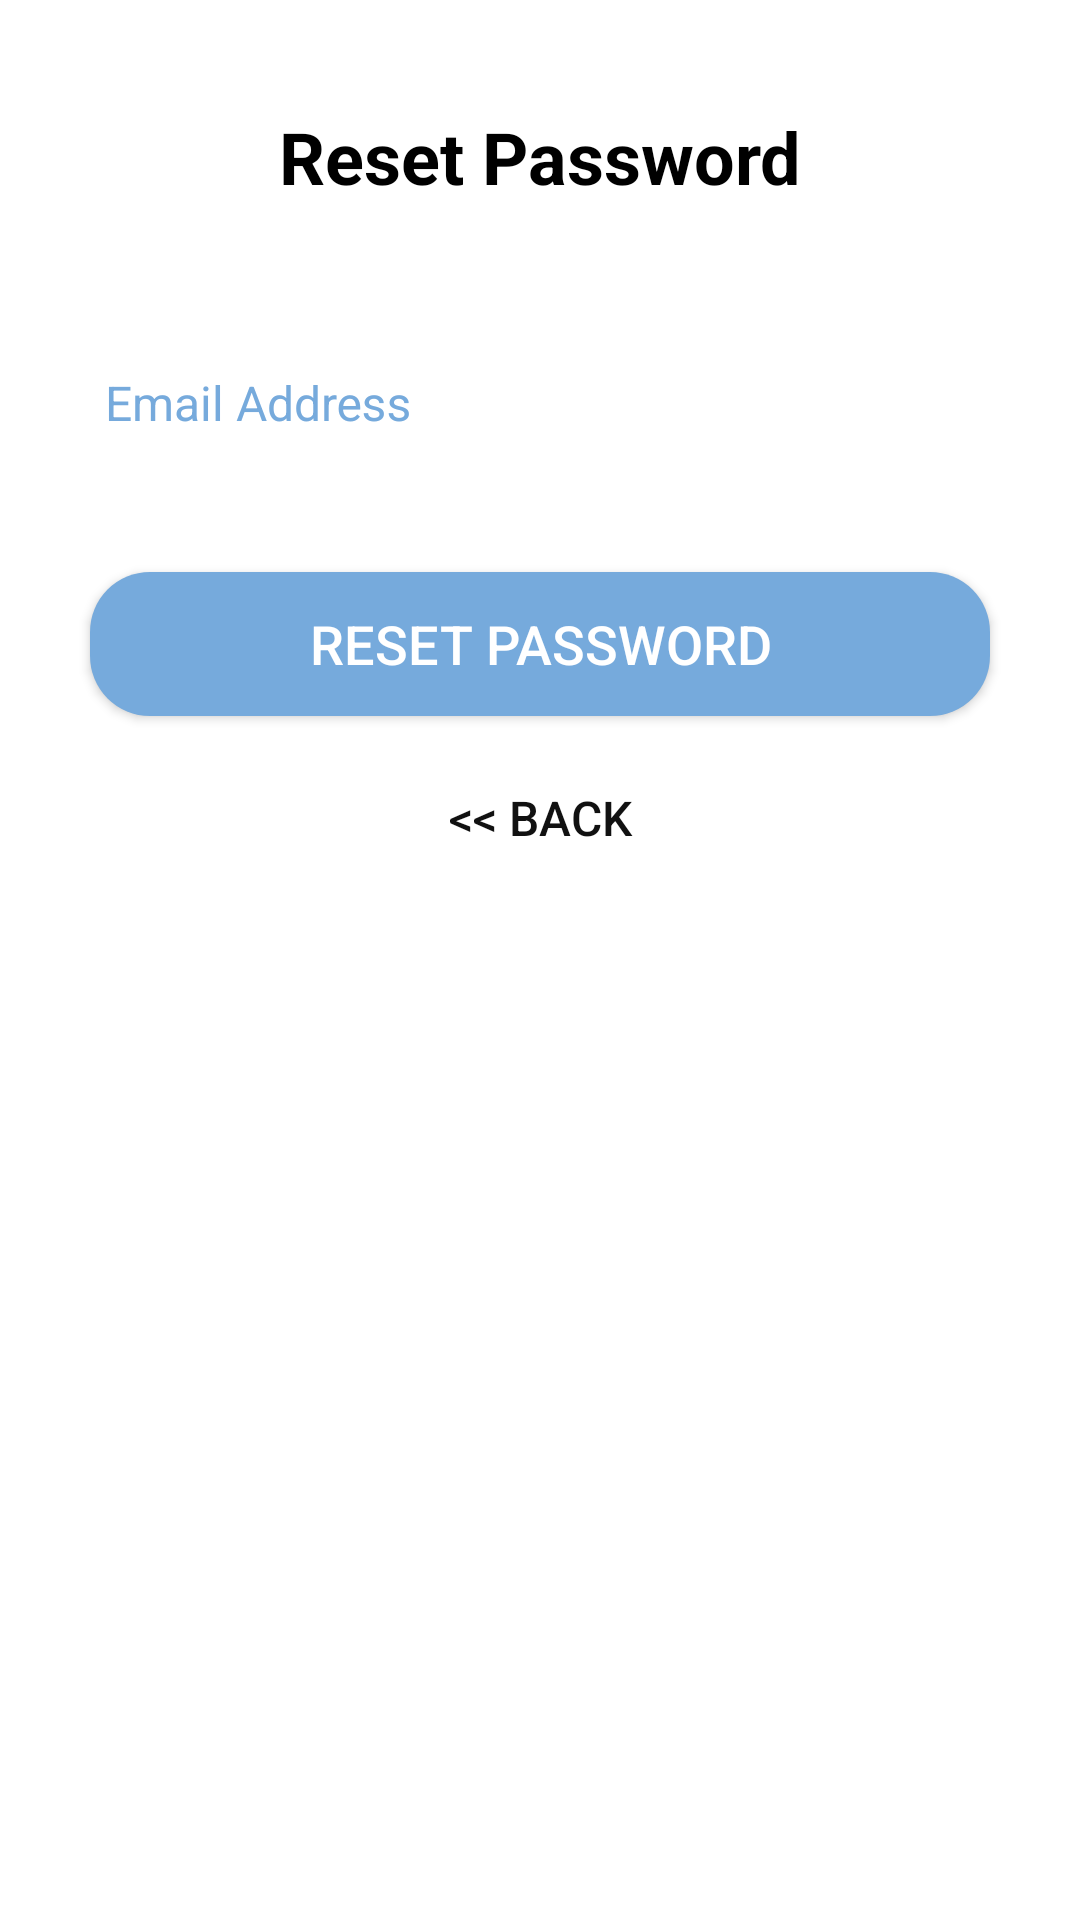

The Android layout XML behind this screen, and the referenced resources:
<!-- AndroidManifest.xml: application theme AppTheme -->
<!-- res/layout/fragment_reset_password.xml -->
<?xml version="1.0" encoding="utf-8"?>
<android.support.design.widget.CoordinatorLayout xmlns:android="http://schemas.android.com/apk/res/android"
    xmlns:app="http://schemas.android.com/apk/res-auto"
    xmlns:tools="http://schemas.android.com/tools"
    android:id="@+id/reset_parent_layout"
    android:layout_width="match_parent"
    android:layout_height="match_parent"
    android:background="#fff"
    tools:context=".fragments.ResetPasswordFragment">

    <RelativeLayout
        android:layout_width="match_parent"
        android:layout_height="match_parent">

        <TextView
            android:id="@+id/forgot_password_msg"
            android:layout_width="wrap_content"
            android:layout_height="wrap_content"
            android:layout_centerHorizontal="true"
            android:layout_marginTop="20dp"
            android:padding="@dimen/activity_horizontal_margin"
            android:text="@string/reset_password"
            android:textColor="#000"
            android:textSize="24sp"
            android:textStyle="bold" />

        <LinearLayout
            android:id="@+id/linear_layout_email"
            android:layout_width="match_parent"
            android:layout_height="wrap_content"
            android:layout_below="@id/forgot_password_msg"
            android:layout_centerInParent="true"
            android:layout_marginBottom="@dimen/item_offset"
            android:layout_marginEnd="20dp"
            android:layout_marginStart="20dp"
            android:layout_marginTop="@dimen/item_offset"
            android:background="#fff"
            android:baselineAligned="false">

            <android.support.design.widget.TextInputLayout
                android:id="@+id/input_layout_email"
                android:layout_width="0dp"
                android:layout_height="wrap_content"
                android:layout_margin="@dimen/item_offset"
                android:layout_weight="9"
                android:padding="@dimen/general_padding"
                android:textColorHint="@color/colorSomething"
                app:hintTextAppearance="@style/TextAppearance.App.TextInputLayout">

                <EditText
                    android:id="@+id/input_email"
                    android:layout_width="match_parent"
                    android:layout_height="wrap_content"
                    android:background="@android:color/white"
                    android:hint="@string/email_address"
                    android:inputType="textEmailAddress"
                    android:singleLine="true"
                    android:textColorHint="@color/colorSomething"
                    android:textSize="16sp" />

            </android.support.design.widget.TextInputLayout>

        </LinearLayout>

        <Button
            android:id="@+id/btn_reset_password"
            android:layout_width="300dp"
            android:layout_height="wrap_content"
            android:layout_below="@id/linear_layout_email"
            android:layout_centerHorizontal="true"
            android:layout_marginTop="20dp"
            android:background="@drawable/rounded_rectangle_edges"
            android:text="@string/reset_password"
            android:textColor="@android:color/white"
            android:textSize="18sp" />

        <Button
            android:id="@+id/btn_back"
            android:layout_width="wrap_content"
            android:layout_height="wrap_content"
            android:layout_below="@id/btn_reset_password"
            android:layout_centerHorizontal="true"
            android:layout_marginTop="@dimen/item_offset"
            android:background="@null"
            android:text="@string/btn_back"
            android:textColor="@color/black"
            android:textSize="16sp" />

    </RelativeLayout>

    <ProgressBar
        android:id="@+id/progressBar"
        android:layout_width="30dp"
        android:layout_height="30dp"
        android:layout_gravity="center|bottom"
        android:layout_marginBottom="20dp"
        android:visibility="gone" />

</android.support.design.widget.CoordinatorLayout>
<!-- resources referenced by this layout -->
<resources>
  <color name="black">#111</color>
  <color name="colorSomething">#76aadc</color>
  <dimen name="activity_horizontal_margin">16dp</dimen>
  <dimen name="general_padding">5dp</dimen>
  <dimen name="item_offset">10dp</dimen>
  <!-- drawable rounded_rectangle_edges (drawable) -->
  <shape xmlns:android="http://schemas.android.com/apk/res/android"
      android:shape="rectangle">
  
      <solid android:color="@color/colorSomething" />
  
      <corners android:radius="20dp" />
  
  </shape>
  <string name="btn_back">&lt;&lt; Back</string>
  <string name="email_address">Email Address</string>
  <string name="reset_password">Reset Password</string>
  <style name="TextAppearance.App.TextInputLayout" parent="@android:style/TextAppearance">
          <item name="android:textColor">@color/colorSomething</item>
      </style>
  <style name="AppTheme" parent="Theme.AppCompat.Light.DarkActionBar">
          
          <item name="colorPrimary">@color/colorPrimary</item>
          <item name="colorPrimaryDark">@color/colorPrimaryDark</item>
          <item name="colorAccent">@color/colorAccent</item>
          <item name="drawerArrowStyle">@style/DrawerArrowStyle</item>
          
          <item name="actionBarTheme">@style/AppTheme.ActionBarTheme</item>
      </style>
  <color name="colorPrimary">#FAFAFA</color>
  <color name="colorPrimaryDark">#F1F1F1</color>
  <color name="colorAccent">#FF4081</color>
  <style name="DrawerArrowStyle" parent="@style/Widget.AppCompat.DrawerArrowToggle">
          <item name="spinBars">true</item>
          <item name="color">@color/black</item>
      </style>
  <style name="AppTheme.ActionBarTheme" parent="@style/ThemeOverlay.AppCompat.ActionBar">
          
          <item name="actionOverflowButtonStyle">@style/actionOverflowButtonStyle</item>
      </style>
  <style name="actionOverflowButtonStyle" parent="@style/Widget.AppCompat.ActionButton.Overflow">
          <item name="android:tint">@color/colorSomething</item>
      </style>
</resources>
